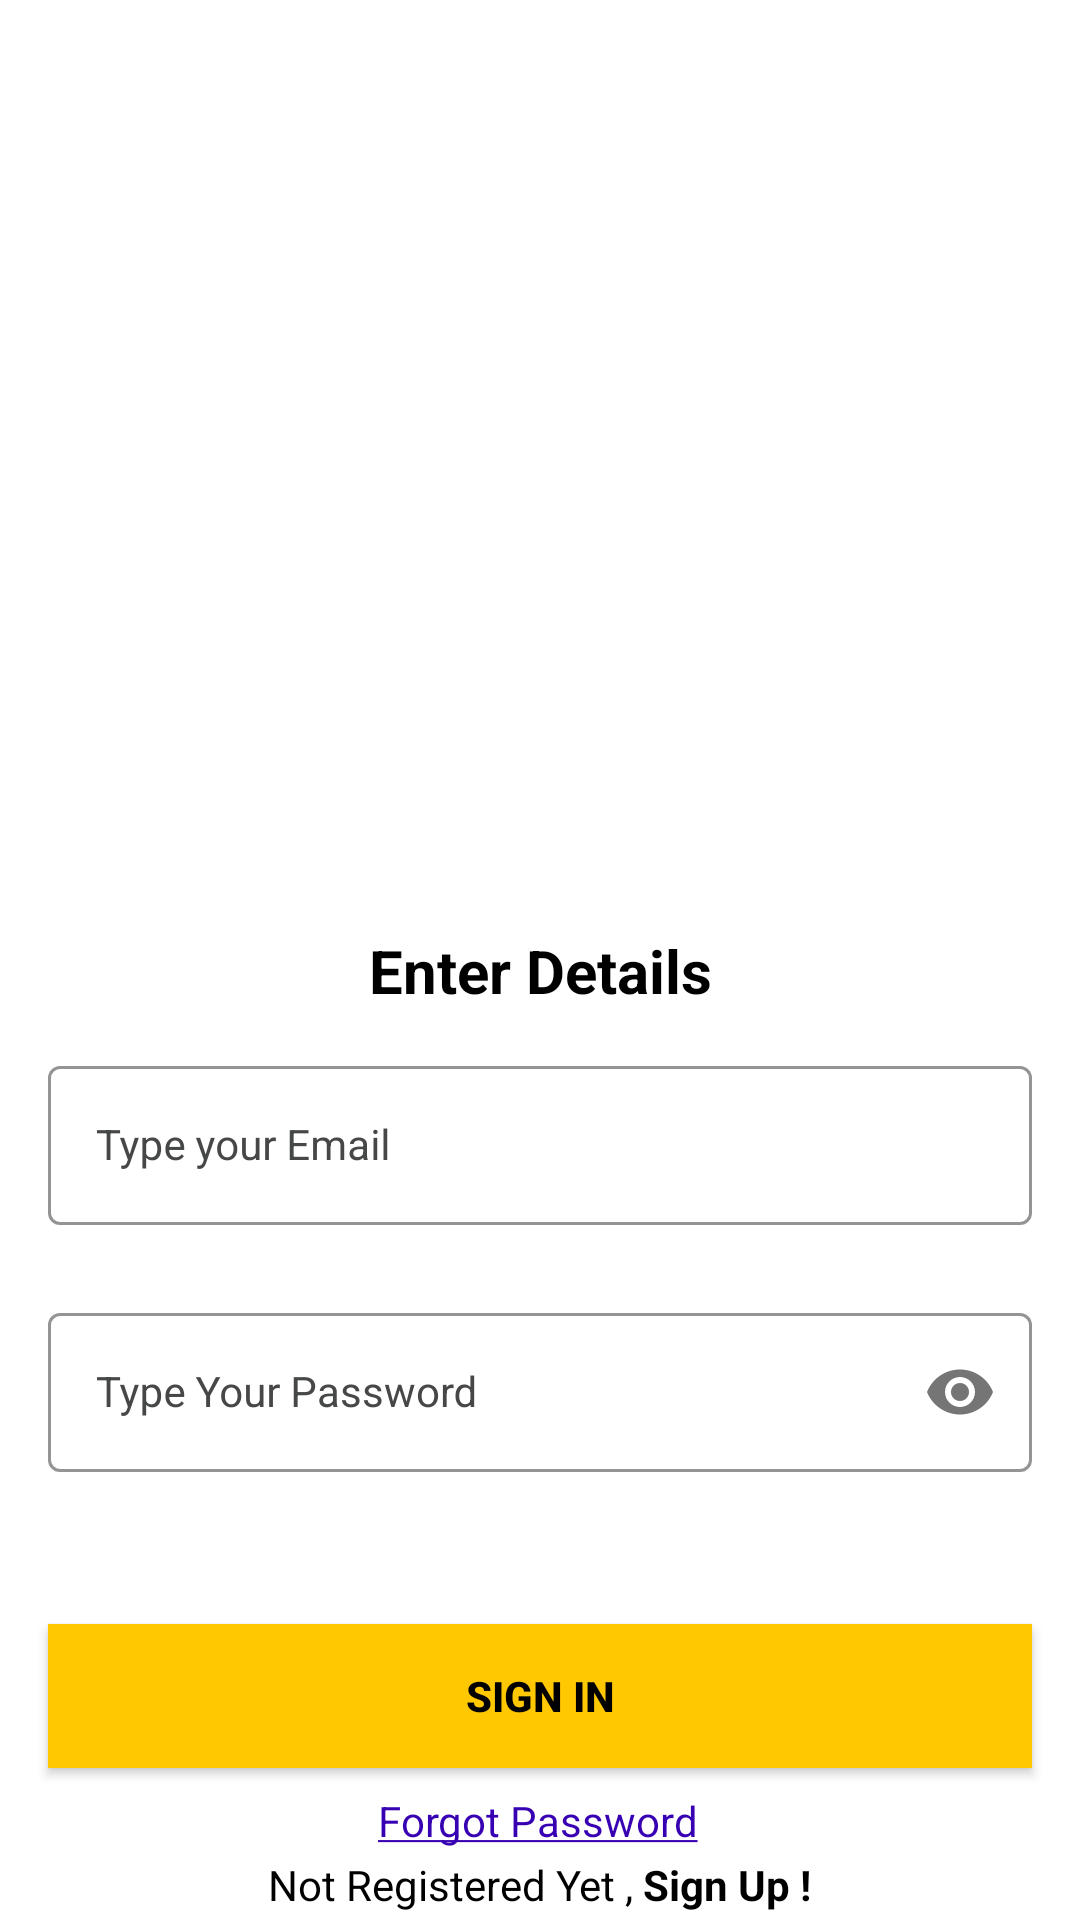

The Android layout XML behind this screen, and the referenced resources:
<!-- AndroidManifest.xml: application theme Theme.MyKotlinApplication -->
<!-- res/layout/activity_sign_in.xml -->
<?xml version="1.0" encoding="utf-8"?>
<androidx.constraintlayout.widget.ConstraintLayout xmlns:android="http://schemas.android.com/apk/res/android"
    xmlns:app="http://schemas.android.com/apk/res-auto"
    xmlns:tools="http://schemas.android.com/tools"
    android:layout_width="match_parent"
    android:layout_height="match_parent"
    android:background="@drawable/bgfarm"
    tools:context=".SignInActivity">


    <TextView
        android:id="@+id/displaytext"
        android:layout_width="match_parent"
        android:layout_height="wrap_content"
        android:layout_marginTop="300dp"
        android:padding="10dp"
        android:text="@string/enterdetails"
        android:textColor="@color/black"
        android:textSize="20dp"
        android:textStyle="bold"
        android:gravity="center"
        app:layout_constraintStart_toStartOf="parent"
        app:layout_constraintTop_toTopOf="parent" />


    <com.google.android.material.textfield.TextInputLayout
        android:id="@+id/emailLayout"
        style="@style/LoginTextInputOuterFieldStyle"
        android:layout_width="match_parent"
        android:layout_height="wrap_content"
        android:layout_marginHorizontal="16dp"
        android:layout_marginTop="350dp"
        app:boxStrokeColor="@color/yellow"
        app:hintTextColor="@color/yellow"
        app:layout_constraintEnd_toEndOf="parent"
        app:layout_constraintHorizontal_bias="0.5"
        app:layout_constraintStart_toStartOf="parent"
        app:layout_constraintTop_toTopOf="parent">

        <com.google.android.material.textfield.TextInputEditText
            android:id="@+id/emailEt"
            style="@style/LoginTextInputInnerFieldStyle"
            android:layout_width="match_parent"
            android:layout_height="wrap_content"
            android:hint="@string/enteremail"
            android:inputType="textEmailAddress"
/>
  /</com.google.android.material.textfield.TextInputLayout>

    <com.google.android.material.textfield.TextInputLayout
        android:id="@+id/passwordLayout"
        style="@style/LoginTextInputOuterFieldStyle"
        android:layout_width="match_parent"
        android:layout_height="wrap_content"
        android:layout_marginHorizontal="16dp"
        android:layout_marginTop="24dp"
        app:boxStrokeColor="@color/yellow"
        app:hintTextColor="@color/yellow"
        app:layout_constraintEnd_toEndOf="parent"
        app:layout_constraintHorizontal_bias="0.5"
        app:layout_constraintStart_toStartOf="parent"
        app:layout_constraintTop_toBottomOf="@id/emailLayout"
        app:passwordToggleEnabled="true">

        <com.google.android.material.textfield.TextInputEditText
            android:id="@+id/passET"
            style="@style/LoginTextInputInnerFieldStyle"
            android:layout_width="match_parent"
            android:layout_height="wrap_content"
            android:hint="@string/enterpassword"
            android:inputType="textPassword" />
    </com.google.android.material.textfield.TextInputLayout>

    <androidx.appcompat.widget.AppCompatButton
        android:id="@+id/button"
        android:layout_width="0dp"
        android:layout_height="wrap_content"
        android:layout_marginHorizontal="16dp"
        android:background="@color/yellow"
        android:text="@string/signin"
        android:textColor="@color/black"
        android:textStyle="bold"
        app:layout_constraintBottom_toBottomOf="parent"
        app:layout_constraintEnd_toEndOf="parent"
        app:layout_constraintHorizontal_bias="0.5"
        app:layout_constraintStart_toStartOf="parent"
        app:layout_constraintTop_toBottomOf="@+id/passwordLayout" />


    <TextView
        android:id="@+id/forgotpasswprdtextView"
        android:layout_width="wrap_content"
        android:layout_height="wrap_content"
        android:text="@string/forgotpassword"
        android:textColor="@color/purple_700"
        app:layout_constraintBottom_toBottomOf="parent"
        app:layout_constraintEnd_toEndOf="parent"
        app:layout_constraintHorizontal_bias="0.497"
        app:layout_constraintStart_toStartOf="parent"
        app:layout_constraintTop_toBottomOf="@+id/button"
        app:layout_constraintVertical_bias="0.256" />

    <TextView
        android:id="@+id/textView"
        android:layout_width="wrap_content"
        android:layout_height="wrap_content"
        android:textColor="@color/black"
        android:text="@string/notregistered"
        app:layout_constraintBottom_toBottomOf="parent"
        app:layout_constraintEnd_toEndOf="parent"
        app:layout_constraintHorizontal_bias="0.5"
        app:layout_constraintStart_toStartOf="parent"
        app:layout_constraintTop_toBottomOf="@+id/forgotpasswprdtextView" />

</androidx.constraintlayout.widget.ConstraintLayout>
<!-- resources referenced by this layout -->
<resources>
  <color name="black">#FF000000</color>
  <color name="purple_700">#FF3700B3</color>
  <color name="yellow">#FFC801</color>
  <!-- drawable bgfarm: png bitmap (mipmap-hdpi, 650539 bytes) -->
  <string name="enterdetails">Enter Details</string>
  <string name="enteremail">Type your Email</string>
  <string name="enterpassword">Type Your Password</string>
  <string name="forgotpassword"><u>Forgot Password</u></string>
  <string name="notregistered">Not Registered Yet , <b>Sign Up !</b></string>
  <string name="signin">Sign In</string>
  <style name="LoginTextInputInnerFieldStyle" parent="Widget.MaterialComponents.TextInputLayout.OutlinedBox">
          <item name="android:layout_width">match_parent</item>
          <item name="android:layout_height">wrap_content</item>
          <item name="android:textColor">@color/black</item>
          <item name="android:textColorHint">@color/black</item>
          <item name="android:maxLines">1</item>
          <item name="android:textSize">14sp</item>
          <item name="android:singleLine">true</item>
          <item name="android:hint">Enter OTP</item>
      </style>
  <style name="LoginTextInputOuterFieldStyle" parent="Widget.MaterialComponents.TextInputLayout.OutlinedBox">
          <item name="android:layout_width">match_parent</item>
          <item name="android:layout_height">wrap_content</item>
          <item name="android:layout_marginTop">15dp</item>
          <item name="android:layout_marginBottom">15dp</item>
          <item name="android:textColorHint">@color/custom_color_text_secondary</item>
      </style>
  <style name="Theme.MyKotlinApplication" parent="Theme.MaterialComponents.DayNight.NoActionBar">
          
          <item name="colorPrimary">@color/yellow</item>
          <item name="colorPrimaryVariant">@color/yellow</item>
          <item name="colorOnPrimary">@color/white</item>
          
          <item name="colorSecondary">@color/teal_200</item>
          <item name="colorSecondaryVariant">@color/teal_700</item>
          <item name="colorOnSecondary">@color/black</item>
          <item name="android:statusBarColor">@color/yellow</item>
          
          
         
          
      </style>
  <color name="custom_color_text_secondary">#464747</color>
  <color name="white">#FFFFFFFF</color>
  <color name="teal_200">#FF03DAC5</color>
  <color name="teal_700">#FF018786</color>
</resources>
